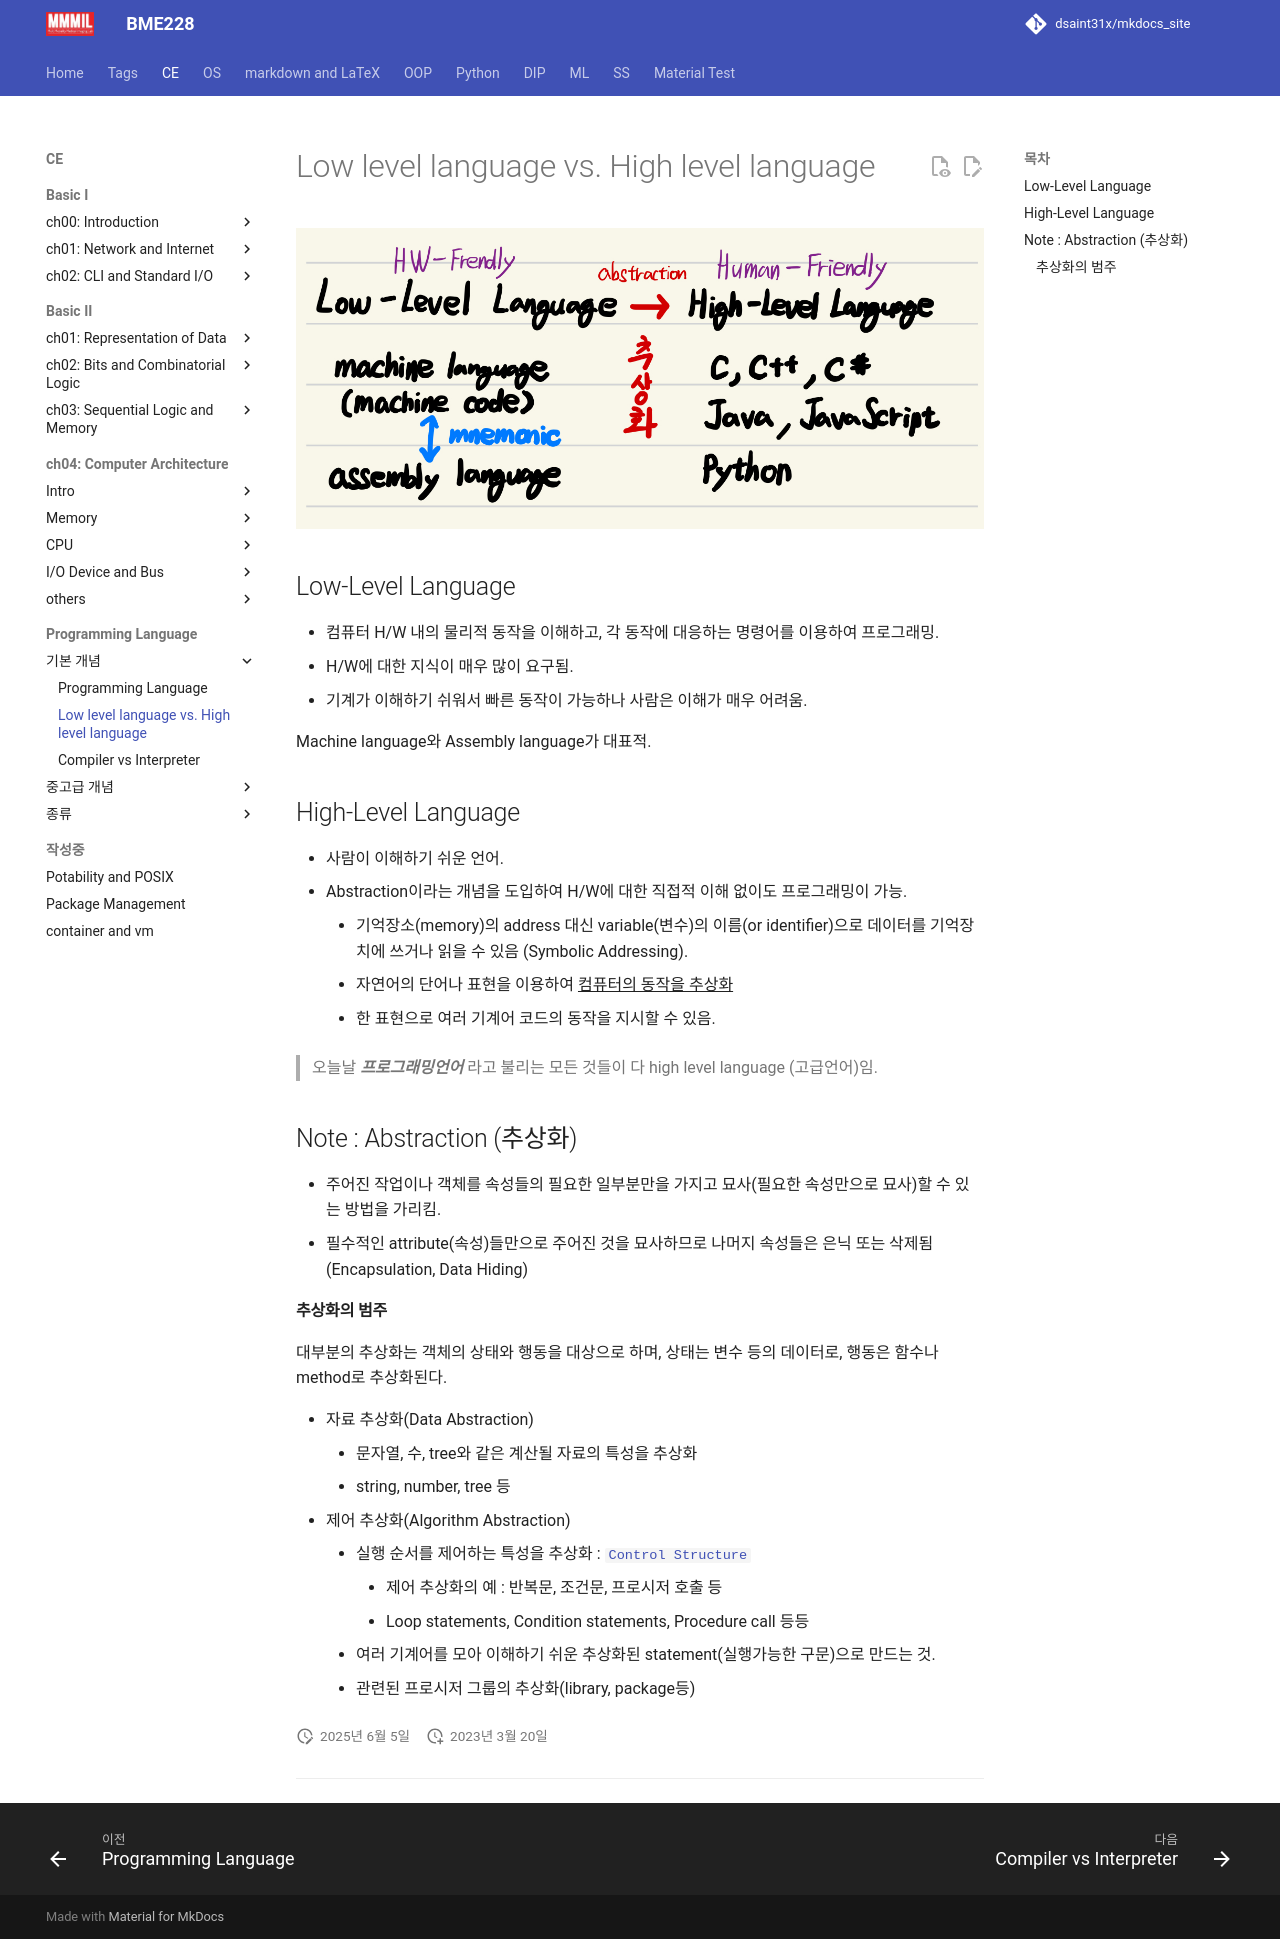

repository: dsaint31x/mkdocs_site · page: CE/ch08/ce08_high_low_level_language/index.html · generator: mkdocs

# Low level language vs. High level language

![](./img/lll_hll.jpg){style="display: block; margin: 0 auto; width=300px"}

## Low-Level Language

* 컴퓨터 H/W 내의 물리적 동작을 이해하고, 각 동작에 대응하는 명령어를 이용하여 프로그래밍.
* H/W에 대한 지식이 매우 많이 요구됨.
* 기계가 이해하기 쉬워서 빠른 동작이 가능하나 사람은 이해가 매우 어려움.

Machine language와 Assembly language가 대표적.

## High-Level Language

* 사람이 이해하기 쉬운 언어.
* Abstraction이라는 개념을 도입하여 H/W에 대한 직접적 이해 없이도 프로그래밍이 가능.
    * 기억장소(memory)의 address 대신 variable(변수)의 이름(or identifier)으로 데이터를 기억장치에 쓰거나 읽을 수 있음 (Symbolic Addressing).
    * 자연어의 단어나 표현을 이용하여 ^^컴퓨터의 동작을 추상화^^
    * 한 표현으로 여러 기계어 코드의 동작을 지시할 수 있음.

> 오늘날 ***프로그래밍언어*** 라고 불리는 모든 것들이 다 high level language (고급언어)임.

## Note : Abstraction (추상화)

* 주어진 작업이나 객체를 속성들의 필요한 일부분만을 가지고 묘사(필요한 속성만으로 묘사)할 수 있는 방법을 가리킴.
* 필수적인 attribute(속성)들만으로 주어진 것을 묘사하므로 나머지 속성들은 은닉 또는 삭제됨 (Encapsulation, Data Hiding)

#### 추상화의 범주

대부분의 추상화는 객체의 상태와 행동을 대상으로 하며, 상태는 변수 등의 데이터로, 행동은 함수나 method로 추상화된다.

* 자료 추상화(Data Abstraction)
    * 문자열, 수, tree와 같은 계산될 자료의 특성을 추상화
    * string, number, tree 등
* 제어 추상화(Algorithm Abstraction)
    * 실행 순서를 제어하는 특성을 추상화 : [`Control Structure`](https://ds31x.tistory.com/427)
        * 제어 추상화의 예 : 반복문, 조건문, 프로시저 호출 등
        * Loop statements, Condition statements, Procedure call 등등
    * 여러 기계어를 모아 이해하기 쉬운 추상화된 statement(실행가능한 구문)으로 만드는 것.
    * 관련된 프로시저 그룹의 추상화(library, package등)
